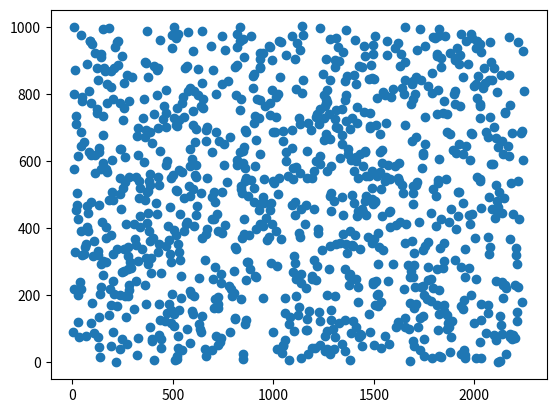

Here is the Python script that generated this plot:
from __future__ import annotations
from math import *
from statistics import *
import random
import matplotlib.pyplot as plt
import numpy as np
import scipy.spatial as sp


class Hexagon:
    outer_to_inner_factor = sqrt(3) / 2

    @staticmethod
    def area_from_outer(outer_radius: float):
        return 3 * sqrt(3) / 2 * outer_radius ** 2

    @staticmethod
    def area_from_inner(inner_radius: float):
        return Hexagon.area_from_outer(inner_radius / Hexagon.outer_to_inner_factor)

    @staticmethod
    def outer_to_inner(outer_hexagon_radius):
        return outer_hexagon_radius * Hexagon.outer_to_inner_factor

    @staticmethod
    def inner_to_outer(inner_hexagon_radius: float):
        return inner_hexagon_radius / Hexagon.outer_to_inner_factor


class HexagonalGrid:

    def __init__(self, inner_hexagon_radius: float = 1):
        self.unit = Hexagon.inner_to_outer(inner_hexagon_radius)

    def get_coordinate(self, x_index: int = 0, y_index: int = 0):
        return Coordinate(self.get_x(x_index), self.get_y(y_index, x_index), x_index, y_index)

    def get_x(self, x_index):
        return x_index * self.unit * 1.5

    def get_y(self, y_index: int = 0, x_index: int = 0):
        offset = 0 if x_index % 2 == 0 else 1
        return (offset + 2 * y_index) * Hexagon.outer_to_inner(self.unit)

    def unit_area(self):
        return Hexagon.area_from_outer(self.unit)

    def max_x_index(self, max_value):
        return floor(max_value / self.unit * 1.5)

    def max_y_index(self, max_value):
        return floor(max_value / (2 * Hexagon.outer_to_inner(self.unit)))


class Coordinate:
    def __init__(self, x: float, y: float, x_index: int, y_index: int):
        self.x = x
        self.y = y
        self.x_index = x_index
        self.y_index = y_index

    def distance_to(self, other: Coordinate) -> float:
        return sqrt((self.x - other.x) ** 2 + (self.y - other.y) ** 2)

    @staticmethod
    def default():
        return Coordinate(0, 0, 0, 0)

    def print(self):
        print(f"Index ({self.x_index}, {self.y_index}) at ({self.x}, {self.y})")


class RandomSurface:
    def __init__(self, layout: HexagonalGrid):
        self.grid = layout

    def create_for_size(self, x_max: float, y_max: float, average_distance: float, lever_length: float = 16e-9):

        probability = self.grid.unit_area() / Hexagon.area_from_inner(average_distance / 2)
        levers = list()
        for index in self.get_indices(x_max, y_max):
            if random.random() > probability:
                continue
            coordinate = self.grid.get_coordinate(index[0], index[1])
            levers.append(NanoLever(coordinate, lever_length))
        return levers

    def get_indices(self, x_max: float, y_max: float):
        x_indices = range(self.grid.max_x_index(x_max) + 1)
        y_indices = range(self.grid.max_y_index(y_max) + 1)
        return [(x, y) for x in x_indices for y in y_indices]


class NanoLever:
    def __init__(self, position: Coordinate = Coordinate.default(), length: float = 16e-9):
        self.length = length
        self.position = position


class InterLinker:
    def __init__(self, nano_levers):
        self.nano_levers = nano_levers
        self.coordinates = [l.position for l in self.nano_levers]
        self.nearest_neighbors = self.analyze_nearest_neighbors()

    def analyze_nearest_neighbors(self):
        result = dict()
        for nano_lever in self.nano_levers:
            position = nano_lever.position
            distances = [position.distance_to(c) for c in self.coordinates]
            distances.remove(0.0)
            minimum = min(distances)
            index = distances.index(minimum)
            result[nano_lever] = self.nano_levers[index]

        return result


if __name__ == '__main__':
    grid = HexagonalGrid()
    surface = RandomSurface(grid)
    levers = surface.create_for_size(1000, 1000, 50, 16)
    linker = InterLinker(levers)

    pairs = linker.nearest_neighbors
    distances = [source.position.distance_to(pairs[source].position) for source in pairs]
    print(f"average distance = {mean(distances)}")

    print(linker.nearest_neighbors)

    x_values = list(l.position.x for l in levers)
    y_values = list(l.position.y for l in levers)
    plt.plot(x_values, y_values, 'o')
    # plt.show()
